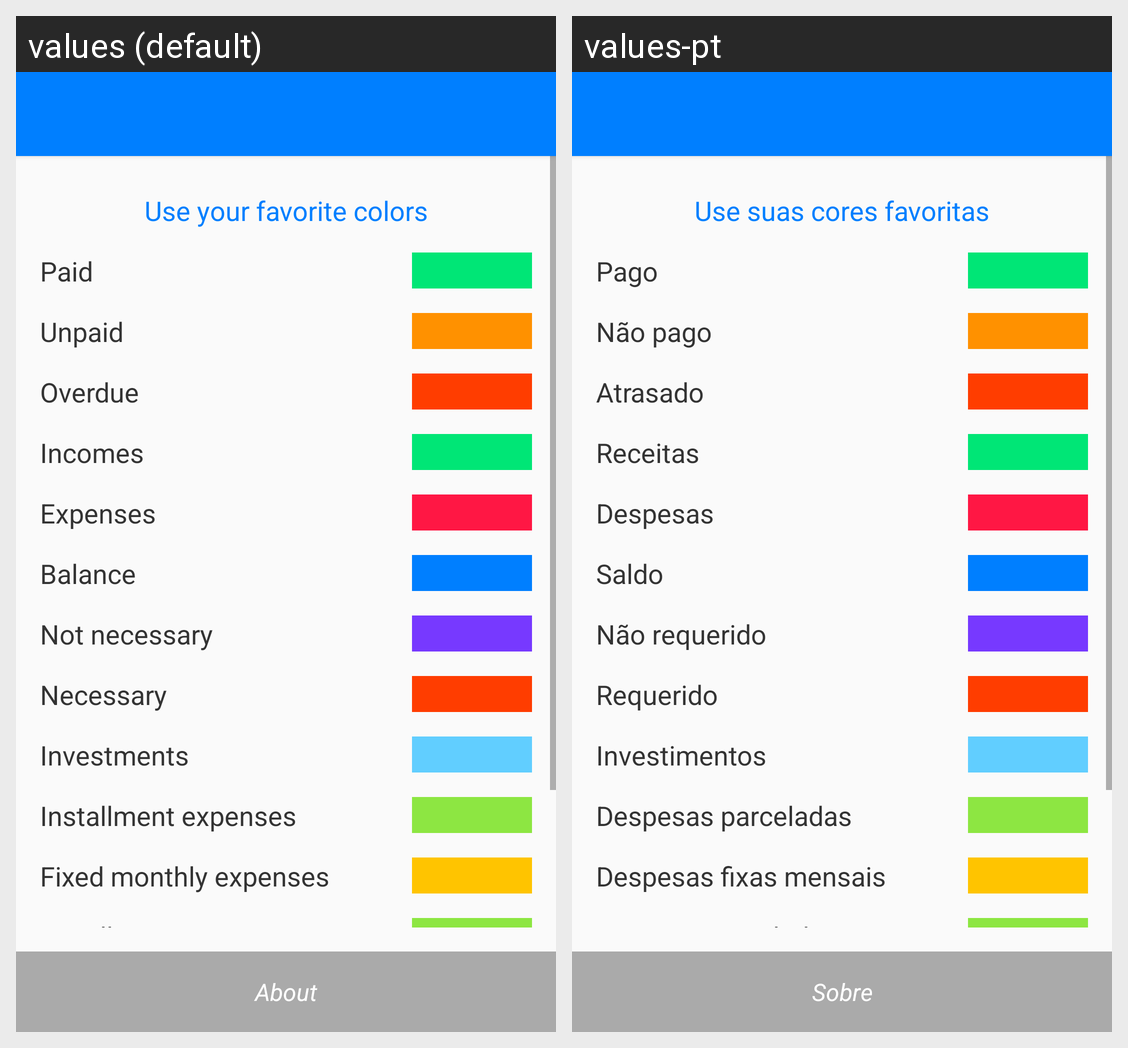

Translations of the strings shown on this Android screen, per locale in the grid:
Android screen res/layout/activity_settings.xml rendered under 2 locales, left to right: values (default), values-pt. Device: Nexus 5 (rendered at 1080×1920; each locale shown at half size, 540×960, under a caption strip naming it); theme AppTheme.
Strings drawn on this screen, with the default value and each locale's value (text and hints the layout hard-codes, and strings that could not be matched under every locale, appear in the picture but are not listed):

use_favorite_colors
  values: Use your favorite colors
  values-pt: Use suas cores favoritas

paid
  values: Paid
  values-pt: Pago

unpaid
  values: Unpaid
  values-pt: Não pago

overdue
  values: Overdue
  values-pt: Atrasado

lbl_incomes_color
  values: Incomes
  values-pt: Receitas

lbl_expenses_color
  values: Expenses
  values-pt: Despesas

lbl_balance_color
  values: Balance
  values-pt: Saldo

lbl_not_required_color
  values: Not necessary
  values-pt: Não requerido

lbl_required_color
  values: Necessary
  values-pt: Requerido

investments_color
  values: Investments
  values-pt: Investimentos

lbl_installment_expenses_color
  values: Installment expenses
  values-pt: Despesas parceladas

lbl_fixed_monthly_expenses_color
  values: Fixed monthly expenses
  values-pt: Despesas fixas mensais

lbl_installment_incomes_color
  values: Installment incomes
  values-pt: Receitas parceladas

about_title
  values: About
  values-pt: Sobre
